Run: headless pygame with SDL's dummy video driver; simulated clock (each Clock.tick advances the game by its frame time, no real sleeping); random seed 0; keys injected as events and as key.get_pressed() state; no mouse input.
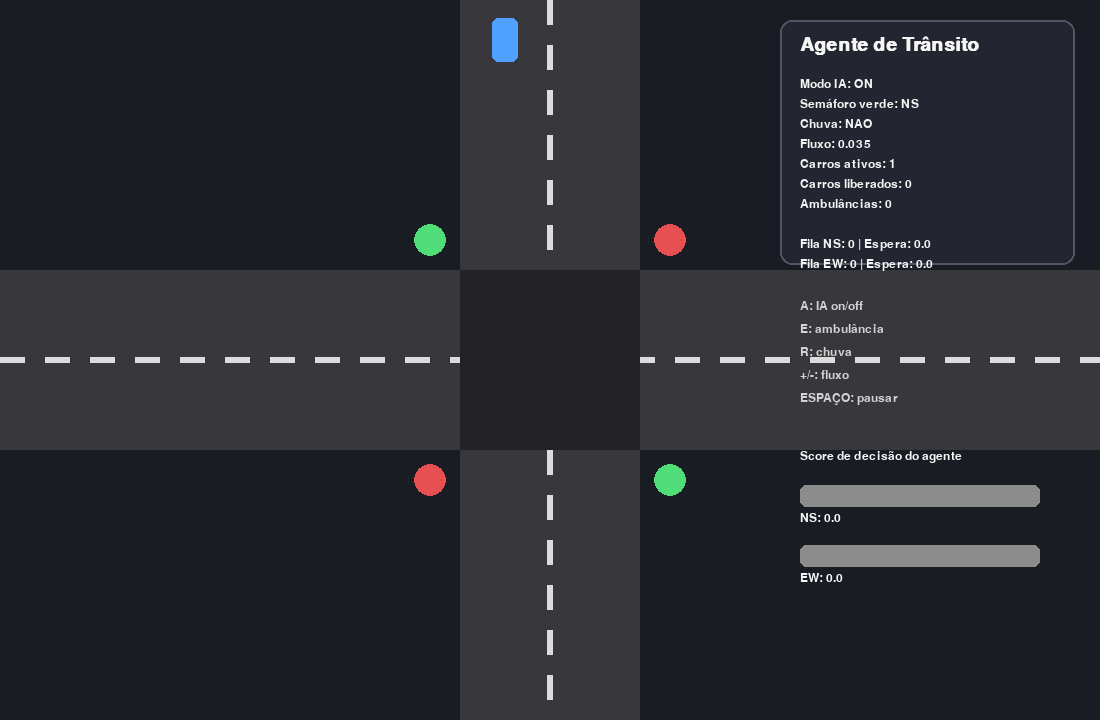
Frame 1 of 4 · flips 1–60 · no input
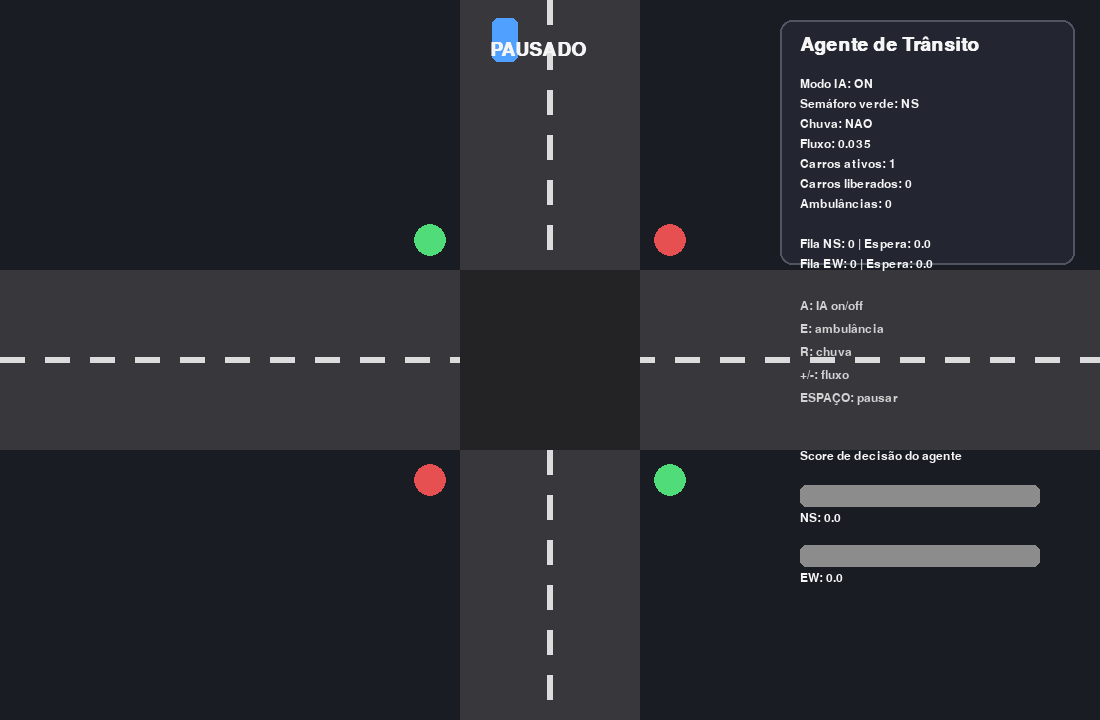
Frame 2 of 4 · flips 61–180 · tapped SPACE, RETURN · held RIGHT (→), D
Frame 3 of 4 · flips 181–300 · held DOWN (↓), S · screen unchanged from frame 2, image omitted
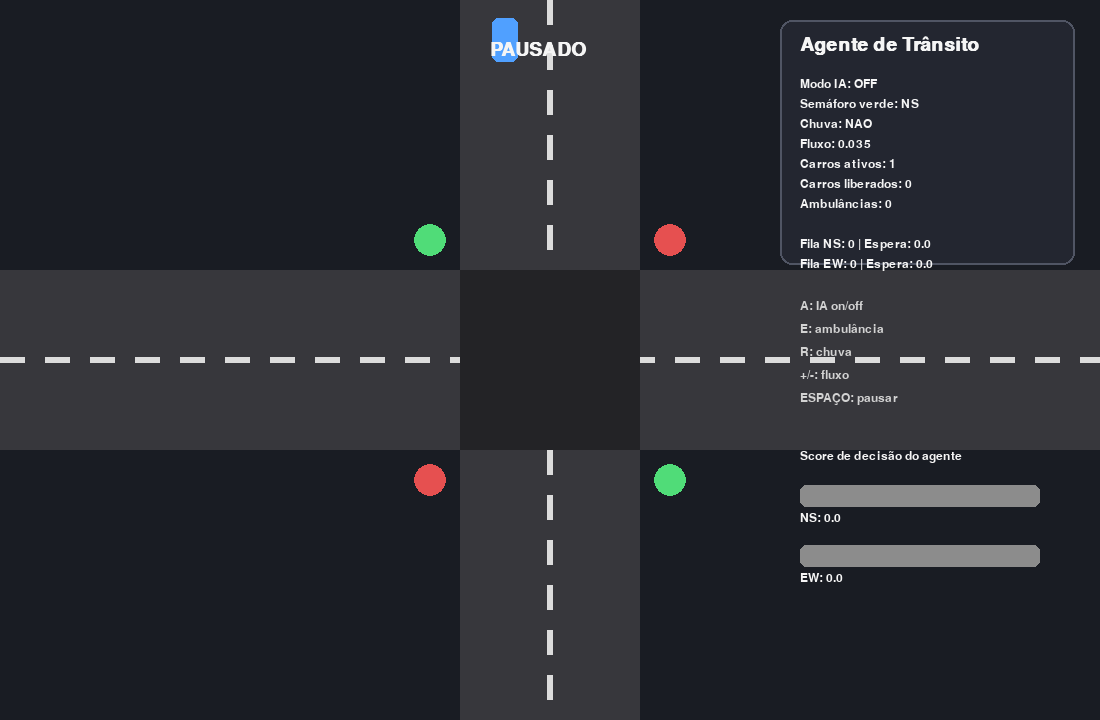
Frame 4 of 4 · flips 301–420 · held LEFT (←), A, UP (↑), W

The pygame program that drew these frames:

# Aula 08 - Agente Inteligente para Controle de Trânsito
# Python 3.10+ | Requer: pygame
#
# Instalação:
# pip install pygame

import pygame
import random
from dataclasses import dataclass

pygame.init()

WIDTH, HEIGHT = 1100, 720
SCREEN = pygame.display.set_mode((WIDTH, HEIGHT))
pygame.display.set_caption("Aula 08 - Agente Inteligente de Trânsito")

CLOCK = pygame.time.Clock()
FPS = 60

FONT = pygame.font.SysFont("consolas", 18)
BIG_FONT = pygame.font.SysFont("consolas", 28, bold=True)

BG = (25, 28, 35)
ROAD = (55, 55, 60)
ROAD_LINE = (220, 220, 220)
GREEN = (80, 220, 120)
RED = (230, 80, 80)
YELLOW = (240, 210, 80)
WHITE = (245, 245, 245)
BLUE = (80, 160, 255)
ORANGE = (255, 165, 80)
GRAY = (140, 140, 140)

CENTER_X, CENTER_Y = WIDTH // 2, HEIGHT // 2
ROAD_W = 180


@dataclass
class Car:
    lane: str
    x: float
    y: float
    speed: float
    emergency: bool = False
    wait_time: float = 0.0

    def color(self):
        return ORANGE if self.emergency else BLUE


class TrafficSimulation:
    def __init__(self):
        self.cars = []
        self.green_axis = "NS"
        self.timer = 0
        self.spawn_rate = 0.035
        self.ai_enabled = True
        self.paused = False
        self.rain = False
        self.sensor_noise = 0.15
        self.total_passed = 0
        self.emergency_count = 0

        self.rain_particles = [
            [random.randint(0, WIDTH), random.randint(0, HEIGHT)]
            for _ in range(130)
        ]

    def axis_of_lane(self, lane):
        return "NS" if lane in ["N", "S"] else "EW"

    def spawn_car(self, lane=None, emergency=False):
        if lane is None:
            lane = random.choice(["N", "S", "E", "W"])

        if self.spawn_blocked(lane):
            return

        speed = random.uniform(1.8, 2.8)

        if emergency:
            speed = 3.5
            self.emergency_count += 1

        if lane == "N":
            car = Car(lane, CENTER_X - 45, -40, speed, emergency)
        elif lane == "S":
            car = Car(lane, CENTER_X + 45, HEIGHT + 40, speed, emergency)
        elif lane == "E":
            car = Car(lane, WIDTH + 40, CENTER_Y - 45, speed, emergency)
        else:
            car = Car(lane, -40, CENTER_Y + 45, speed, emergency)

        self.cars.append(car)

    def spawn_blocked(self, lane, min_dist=85):
        for car in self.cars:
            if car.lane != lane:
                continue

            if lane == "N" and car.y < min_dist:
                return True
            if lane == "S" and car.y > HEIGHT - min_dist:
                return True
            if lane == "E" and car.x > WIDTH - min_dist:
                return True
            if lane == "W" and car.x < min_dist:
                return True

        return False

    def inside_intersection(self, car):
        return (
            CENTER_X - ROAD_W // 2 <= car.x <= CENTER_X + ROAD_W // 2 and
            CENTER_Y - ROAD_W // 2 <= car.y <= CENTER_Y + ROAD_W // 2
        )

    def has_crossed_stop_line(self, car):
        if car.lane == "N":
            return car.y > CENTER_Y - ROAD_W // 2
        if car.lane == "S":
            return car.y < CENTER_Y + ROAD_W // 2
        if car.lane == "E":
            return car.x < CENTER_X + ROAD_W // 2
        if car.lane == "W":
            return car.x > CENTER_X - ROAD_W // 2
        return False

    def stop_line_reached(self, car):
        if car.lane == "N":
            return car.y >= CENTER_Y - ROAD_W // 2 - 35
        if car.lane == "S":
            return car.y <= CENTER_Y + ROAD_W // 2 + 35
        if car.lane == "E":
            return car.x <= CENTER_X + ROAD_W // 2 + 35
        if car.lane == "W":
            return car.x >= CENTER_X - ROAD_W // 2 - 35
        return False

    def passed_intersection(self, car):
        margin = 80
        return (
            car.x < -margin or car.x > WIDTH + margin or
            car.y < -margin or car.y > HEIGHT + margin
        )

    def is_car_ahead(self, car, min_dist=55):
        # Se já está no cruzamento, ele precisa liberar a área.
        if self.inside_intersection(car):
            return False

        for other in self.cars:
            if other is car:
                continue

            if other.lane != car.lane:
                continue

            if car.lane == "N" and other.y > car.y:
                if abs(other.y - car.y) < min_dist:
                    return True

            elif car.lane == "S" and other.y < car.y:
                if abs(other.y - car.y) < min_dist:
                    return True

            elif car.lane == "E" and other.x < car.x:
                if abs(other.x - car.x) < min_dist:
                    return True

            elif car.lane == "W" and other.x > car.x:
                if abs(other.x - car.x) < min_dist:
                    return True

        return False

    def can_move(self, car):
        axis = self.axis_of_lane(car.lane)

        # Depois que entrou no cruzamento, não pode parar no meio.
        if self.inside_intersection(car) or self.has_crossed_stop_line(car):
            return True

        # Ambulância pode furar parcialmente o sinal.
        if car.emergency:
            return random.random() < 0.65

        # Sinal verde para o eixo.
        if axis == self.green_axis:
            return True

        # Sinal vermelho antes da linha de parada.
        if self.stop_line_reached(car):
            return False

        return True

    def update_cars(self):
        for car in self.cars:
            blocked_by_car = self.is_car_ahead(car)
            allowed_by_light = self.can_move(car)

            if allowed_by_light and not blocked_by_car:
                if car.lane == "N":
                    car.y += car.speed
                elif car.lane == "S":
                    car.y -= car.speed
                elif car.lane == "E":
                    car.x -= car.speed
                elif car.lane == "W":
                    car.x += car.speed
            else:
                car.wait_time += 1 / FPS

        before = len(self.cars)
        self.cars = [c for c in self.cars if not self.passed_intersection(c)]
        self.total_passed += before - len(self.cars)

    def get_lane_stats(self):
        stats = {
            "NS": {"queue": 0, "wait": 0, "emergency": 0},
            "EW": {"queue": 0, "wait": 0, "emergency": 0},
        }

        for car in self.cars:
            axis = self.axis_of_lane(car.lane)

            if self.stop_line_reached(car) and not self.has_crossed_stop_line(car):
                stats[axis]["queue"] += 1
                stats[axis]["wait"] += car.wait_time

            if car.emergency:
                stats[axis]["emergency"] += 1

        return stats

    def noisy_measurement(self, value):
        if random.random() < self.sensor_noise:
            return value * random.uniform(0.6, 1.4)
        return value

    def ai_decision(self):
        stats = self.get_lane_stats()

        ns_queue = self.noisy_measurement(stats["NS"]["queue"])
        ew_queue = self.noisy_measurement(stats["EW"]["queue"])

        ns_wait = self.noisy_measurement(stats["NS"]["wait"])
        ew_wait = self.noisy_measurement(stats["EW"]["wait"])

        ns_emergency = stats["NS"]["emergency"]
        ew_emergency = stats["EW"]["emergency"]

        rain_factor = 1.4 if self.rain else 1.0

        score_ns = (
            2.0 * ns_queue +
            0.25 * ns_wait +
            8.0 * ns_emergency
        ) * rain_factor

        score_ew = (
            2.0 * ew_queue +
            0.25 * ew_wait +
            8.0 * ew_emergency
        ) * rain_factor

        if abs(score_ns - score_ew) < 1.0:
            return self.green_axis

        return "NS" if score_ns > score_ew else "EW"

    def update_lights(self):
        self.timer += 1

        if self.ai_enabled:
            if self.timer > FPS * 4:
                self.green_axis = self.ai_decision()
                self.timer = 0
        else:
            if self.timer > FPS * 6:
                self.green_axis = "EW" if self.green_axis == "NS" else "NS"
                self.timer = 0

    def update(self):
        if self.paused:
            return

        if random.random() < self.spawn_rate:
            self.spawn_car()

        self.update_lights()
        self.update_cars()

    def draw_roads(self):
        SCREEN.fill(BG)

        pygame.draw.rect(
            SCREEN, ROAD,
            (CENTER_X - ROAD_W // 2, 0, ROAD_W, HEIGHT)
        )
        pygame.draw.rect(
            SCREEN, ROAD,
            (0, CENTER_Y - ROAD_W // 2, WIDTH, ROAD_W)
        )

        for y in range(0, HEIGHT, 45):
            pygame.draw.rect(SCREEN, ROAD_LINE, (CENTER_X - 3, y, 6, 25))

        for x in range(0, WIDTH, 45):
            pygame.draw.rect(SCREEN, ROAD_LINE, (x, CENTER_Y - 3, 25, 6))

        pygame.draw.rect(
            SCREEN,
            (35, 35, 38),
            (CENTER_X - ROAD_W // 2, CENTER_Y - ROAD_W // 2, ROAD_W, ROAD_W)
        )

    def draw_lights(self):
        ns_color = GREEN if self.green_axis == "NS" else RED
        ew_color = GREEN if self.green_axis == "EW" else RED

        pygame.draw.circle(
            SCREEN, ns_color, (CENTER_X - 120, CENTER_Y - 120), 16)
        pygame.draw.circle(
            SCREEN, ns_color, (CENTER_X + 120, CENTER_Y + 120), 16)

        pygame.draw.circle(
            SCREEN, ew_color, (CENTER_X + 120, CENTER_Y - 120), 16)
        pygame.draw.circle(
            SCREEN, ew_color, (CENTER_X - 120, CENTER_Y + 120), 16)

    def draw_cars(self):
        for car in self.cars:
            if car.lane in ["N", "S"]:
                rect = pygame.Rect(car.x - 13, car.y - 22, 26, 44)
            else:
                rect = pygame.Rect(car.x - 22, car.y - 13, 44, 26)

            pygame.draw.rect(SCREEN, car.color(), rect, border_radius=6)

            if car.emergency:
                pygame.draw.circle(SCREEN, WHITE, rect.center, 5)

    def draw_rain(self):
        if not self.rain:
            return

        for p in self.rain_particles:
            pygame.draw.line(SCREEN, (120, 160, 255), p,
                             (p[0] - 4, p[1] + 12), 1)
            p[0] -= 2
            p[1] += 8

            if p[1] > HEIGHT:
                p[0] = random.randint(0, WIDTH)
                p[1] = random.randint(-60, 0)

    def draw_dashboard(self):
        panel = pygame.Rect(780, 20, 295, 245)
        pygame.draw.rect(SCREEN, (35, 38, 48), panel, border_radius=12)
        pygame.draw.rect(SCREEN, (80, 85, 100), panel, 2, border_radius=12)

        stats = self.get_lane_stats()

        title = BIG_FONT.render("Agente de Trânsito", True, WHITE)
        SCREEN.blit(title, (800, 35))

        lines = [
            f"Modo IA: {'ON' if self.ai_enabled else 'OFF'}",
            f"Semáforo verde: {self.green_axis}",
            f"Chuva: {'SIM' if self.rain else 'NAO'}",
            f"Fluxo: {self.spawn_rate:.3f}",
            f"Carros ativos: {len(self.cars)}",
            f"Carros liberados: {self.total_passed}",
            f"Ambulâncias: {self.emergency_count}",
            "",
            f"Fila NS: {stats['NS']['queue']} | Espera: {stats['NS']['wait']:.1f}",
            f"Fila EW: {stats['EW']['queue']} | Espera: {stats['EW']['wait']:.1f}",
        ]

        y = 78
        for line in lines:
            txt = FONT.render(line, True, WHITE)
            SCREEN.blit(txt, (800, y))
            y += 20

        help_lines = [
            "A: IA on/off",
            "E: ambulância",
            "R: chuva",
            "+/-: fluxo",
            "ESPAÇO: pausar",
        ]

        y = 300
        for line in help_lines:
            txt = FONT.render(line, True, (210, 210, 210))
            SCREEN.blit(txt, (800, y))
            y += 23

    def draw_scores(self):
        stats = self.get_lane_stats()

        ns_score = (
            2 * stats["NS"]["queue"] +
            0.25 * stats["NS"]["wait"] +
            8 * stats["NS"]["emergency"]
        )

        ew_score = (
            2 * stats["EW"]["queue"] +
            0.25 * stats["EW"]["wait"] +
            8 * stats["EW"]["emergency"]
        )

        max_score = max(ns_score, ew_score, 1)

        x, y = 800, 450

        label = FONT.render("Score de decisão do agente", True, WHITE)
        SCREEN.blit(label, (x, y))

        pygame.draw.rect(SCREEN, GRAY, (x, y + 35, 240, 22), border_radius=6)
        pygame.draw.rect(
            SCREEN,
            GREEN,
            (x, y + 35, int(240 * ns_score / max_score), 22),
            border_radius=6
        )
        SCREEN.blit(FONT.render(
            f"NS: {ns_score:.1f}", True, WHITE), (x, y + 62))

        pygame.draw.rect(SCREEN, GRAY, (x, y + 95, 240, 22), border_radius=6)
        pygame.draw.rect(
            SCREEN,
            YELLOW,
            (x, y + 95, int(240 * ew_score / max_score), 22),
            border_radius=6
        )
        SCREEN.blit(FONT.render(
            f"EW: {ew_score:.1f}", True, WHITE), (x, y + 122))

    def draw(self):
        self.draw_roads()
        self.draw_lights()
        self.draw_cars()
        self.draw_rain()
        self.draw_dashboard()
        self.draw_scores()

        if self.paused:
            txt = BIG_FONT.render("PAUSADO", True, WHITE)
            SCREEN.blit(txt, (CENTER_X - 60, 40))

        pygame.display.flip()

    def handle_key(self, key):
        if key == pygame.K_SPACE:
            self.paused = not self.paused

        elif key == pygame.K_a:
            self.ai_enabled = not self.ai_enabled

        elif key == pygame.K_e:
            self.spawn_car(emergency=True)

        elif key == pygame.K_r:
            self.rain = not self.rain
            self.sensor_noise = 0.35 if self.rain else 0.15

        elif key in [pygame.K_PLUS, pygame.K_EQUALS, pygame.K_KP_PLUS]:
            self.spawn_rate = min(0.12, self.spawn_rate + 0.01)

        elif key in [pygame.K_MINUS, pygame.K_KP_MINUS]:
            self.spawn_rate = max(0.005, self.spawn_rate - 0.01)


def main():
    sim = TrafficSimulation()
    running = True

    while running:
        CLOCK.tick(FPS)

        for event in pygame.event.get():
            if event.type == pygame.QUIT:
                running = False

            if event.type == pygame.KEYDOWN:
                sim.handle_key(event.key)

        sim.update()
        sim.draw()

    pygame.quit()


if __name__ == "__main__":
    main()
